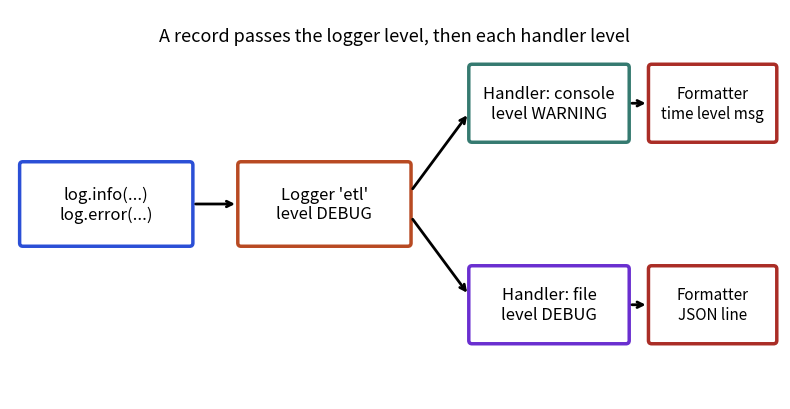

The script that saved this image:
import matplotlib
matplotlib.use("Agg")
import matplotlib.pyplot as plt
from matplotlib.patches import FancyBboxPatch
B, O, T, R, P = "#2b4fd6", "#b84a22", "#357a70", "#aa2d26", "#6a2fd0"
fig, ax = plt.subplots(figsize=(8, 4.2), dpi=110)
ax.set_xlim(0, 12); ax.set_ylim(0, 6); ax.axis("off")
def box(x, y, w, h, t, c, fs=12):
    ax.add_patch(FancyBboxPatch((x, y), w, h, boxstyle="round,pad=0.05", fc="white", ec=c, lw=2.5))
    ax.text(x + w / 2, y + h / 2, t, ha="center", va="center", fontsize=fs)
def arr(a, b): ax.annotate("", xy=b, xytext=a, arrowprops=dict(arrowstyle="->", lw=2))
box(0.2, 2.4, 2.6, 1.2, "log.info(...)\nlog.error(...)", B)
box(3.6, 2.4, 2.6, 1.2, "Logger 'etl'\nlevel DEBUG", O)
box(7.2, 4.0, 2.4, 1.1, "Handler: console\nlevel WARNING", T)
box(7.2, 0.9, 2.4, 1.1, "Handler: file\nlevel DEBUG", P)
box(10.0, 4.0, 1.9, 1.1, "Formatter\ntime level msg", R, 11)
box(10.0, 0.9, 1.9, 1.1, "Formatter\nJSON line", R, 11)
arr((2.85, 3.0), (3.55, 3.0)); arr((6.25, 3.2), (7.15, 4.4)); arr((6.25, 2.8), (7.15, 1.6))
arr((9.65, 4.55), (9.95, 4.55)); arr((9.65, 1.45), (9.95, 1.45))
ax.text(6.0, 5.5, "A record passes the logger level, then each handler level", ha="center", fontsize=13)
fig.tight_layout(); fig.savefig("lib23_logging_flow.png")
